Run: headless pygame with SDL's dummy video driver; simulated clock (each Clock.tick advances the game by its frame time, no real sleeping); random seed 0; keys injected as events and as key.get_pressed() state; no mouse input.
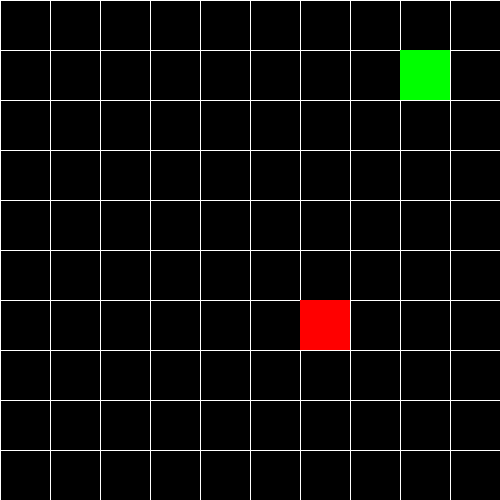
Frame 1 of 4 · flips 1–60 · no input
Frame 2 of 4 · flips 61–180 · tapped SPACE, RETURN · held RIGHT (→), D · screen unchanged from frame 1, image omitted
Frame 3 of 4 · flips 181–300 · held DOWN (↓), S · screen unchanged from frame 2, image omitted
Frame 4 of 4 · flips 301–420 · held LEFT (←), A, UP (↑), W · screen unchanged from frame 3, image omitted

The pygame program that drew these frames:

import pygame
from random import randint

# some global settings
nrow = 10
width = 50


def draw_grid(width, nrow, surface):
    """creates chessgrid for surface"""
    s_width = width * nrow
    col = (255, 255, 255)
    for l in range(nrow):
        pygame.draw.line(surface, col, (l * width, 0), (l * width, s_width))
        pygame.draw.line(surface, col, (0, l * width), (s_width, l * width))


class Apple(pygame.sprite.Sprite):
    def __init__(self):
        """ Apples comes with randomly generated inherent x,y position"""
        pygame.sprite.Sprite.__init__(self)
        self.x = randint(0, nrow-1)
        self.y = randint(0, nrow-1)
        self.rect = pygame.Rect(self.x * width, self.y * width, width, width)

    def displace(self, forbidden):
        """Given a list of forbidden coordinates, moves apple to avilable new coordinates"""
        while (self.x, self.y) in forbidden:
            self.x = randint(0, nrow-1)
            self.y = randint(0, nrow-1)
        self.rect = pygame.Rect(self.x * width, self.y * width, width, width)

    def draw(self, surface):
        pygame.draw.rect(surface, (255, 0, 0), self.rect)


class Snake(pygame.sprite.Sprite):
    def __init__(self, x, y):
        """ Given x,y position, assign snake of length 1"""
        pygame.sprite.Sprite.__init__(self)
        self.x = x
        self.y = y
        self.x_dir = 0
        self.y_dir = 1
        self.rect = pygame.Rect(self.x * width, self.y * width, width, width)
        self.tail = []  # elem should be a list of rect objects
        self.tail_pos = []  # elem should be a list of coord (x,y)

    def draw(self, surface):
        """prints snake head and tail on surface"""
        pygame.draw.rect(surface, (0, 255, 0), self.rect)
        for rect in self.tail:
            pygame.draw.rect(surface, (0, 0, 255), rect)

    def move_head(self, orders):
        """ Given orders 'L' 'R' 'U' 'D', 
            updates position of snake head in the next frame
            continue with existing direction if received no orders """
        if orders == 'L':
            self.x_dir = -1
            self.y_dir = 0
        if orders == 'R':
            self.x_dir = 1
            self.y_dir = 0
        elif orders == 'U':
            self.x_dir = 0
            self.y_dir = -1
        elif orders == 'D':
            self.x_dir = 0
            self.y_dir = 1

        self.x = (self.x_dir + self.x) % nrow  # ensure the world wraps around
        self.y = (self.y_dir + self.y) % nrow
        self.rect = pygame.Rect(self.x * width, self.y * width, width, width)

    def move_tail(self, eating = False):
        """updates new position of tail
            grows tail by one if eating"""
        new_tail = [self.rect] + self.tail
        new_tail_pos = [(self.x, self.y)] + self.tail_pos
        if eating == True:
            self.tail = new_tail
            self.tail_pos = new_tail_pos
        else:
            self.tail = new_tail[:-1]
            self.tail_pos = new_tail_pos[:-1]

    def is_tangled(self):
        """ returns False if snake is moving into itself"""
        return (self.x, self.y) in self.tail_pos

    def move_snake(self, orders, eating = False):
        """ update whole snake position depending if snake is eating
            disallows illegal snake moves"""
        if self.is_tangled():
            print("fucked up") # should probably fix this to print something better
            pygame.quit()
        else:
            self.move_tail(eating = eating)
            self.move_head(orders)


    def eat(self, apple):
        return pygame.sprite.collide_rect(self, apple)



def initialise_screen(nrow, width):
    """makes screen and draw grid"""    
    s_width = nrow*width
    pygame.init()
    screen = pygame.display.set_mode((s_width, s_width))
    pygame.display.set_caption('Basic Snake')

    background = pygame.Surface(screen.get_size())
    background = background.convert()
    background.fill((0, 0, 0))
    draw_grid(width, nrow, background)

    return screen, background


def initialise_apple(snake):
    """ given snake, makes apple not overlapping snake """
    apple = Apple()
    forbidden = [(snake.x, snake.y)] + snake.tail_pos
    apple.displace(forbidden)
    return apple

def is_eating(snake, apple):
    """ check if snake head is in same pos as apple """
    return (snake.x, snake.y) == (apple.x, apple.y)

def get_control():
    for event in pygame.event.get():
        if event.type == pygame.QUIT:
            pygame.quit()
        if event.type == pygame.KEYDOWN:
            if event.key == pygame.K_LEFT:
                return 'L'
            elif event.key == pygame.K_RIGHT:
                return 'R'
            elif event.key == pygame.K_UP:
                return 'U'
            elif event.key == pygame.K_DOWN:
                return 'D'

def main():

    screen, background = initialise_screen(nrow, width)

    # Make snake
    snake = Snake(8,1)

    # Make apple
    apple = initialise_apple(snake)

    # Initialise clock
    clock = pygame.time.Clock()

    while 1:
        clock.tick(1)
        screen.blit(background, (0,0))

        # draws apple
        apple.draw(screen)

        eaten = is_eating(snake, apple)

        # checks if snake touching apple and update next 
        snake.move_snake(get_control(), eating = eaten)

        if eaten:
            forbidden = [(snake.x, snake.y)] + snake.tail_pos
            apple.displace(forbidden)

        # draws snake and tail
        snake.draw(screen)

        # if snake.eat(apple):
        #   
        #    apple.displace(forbidden)



        pygame.display.flip()









if __name__  == '__main__': main()
